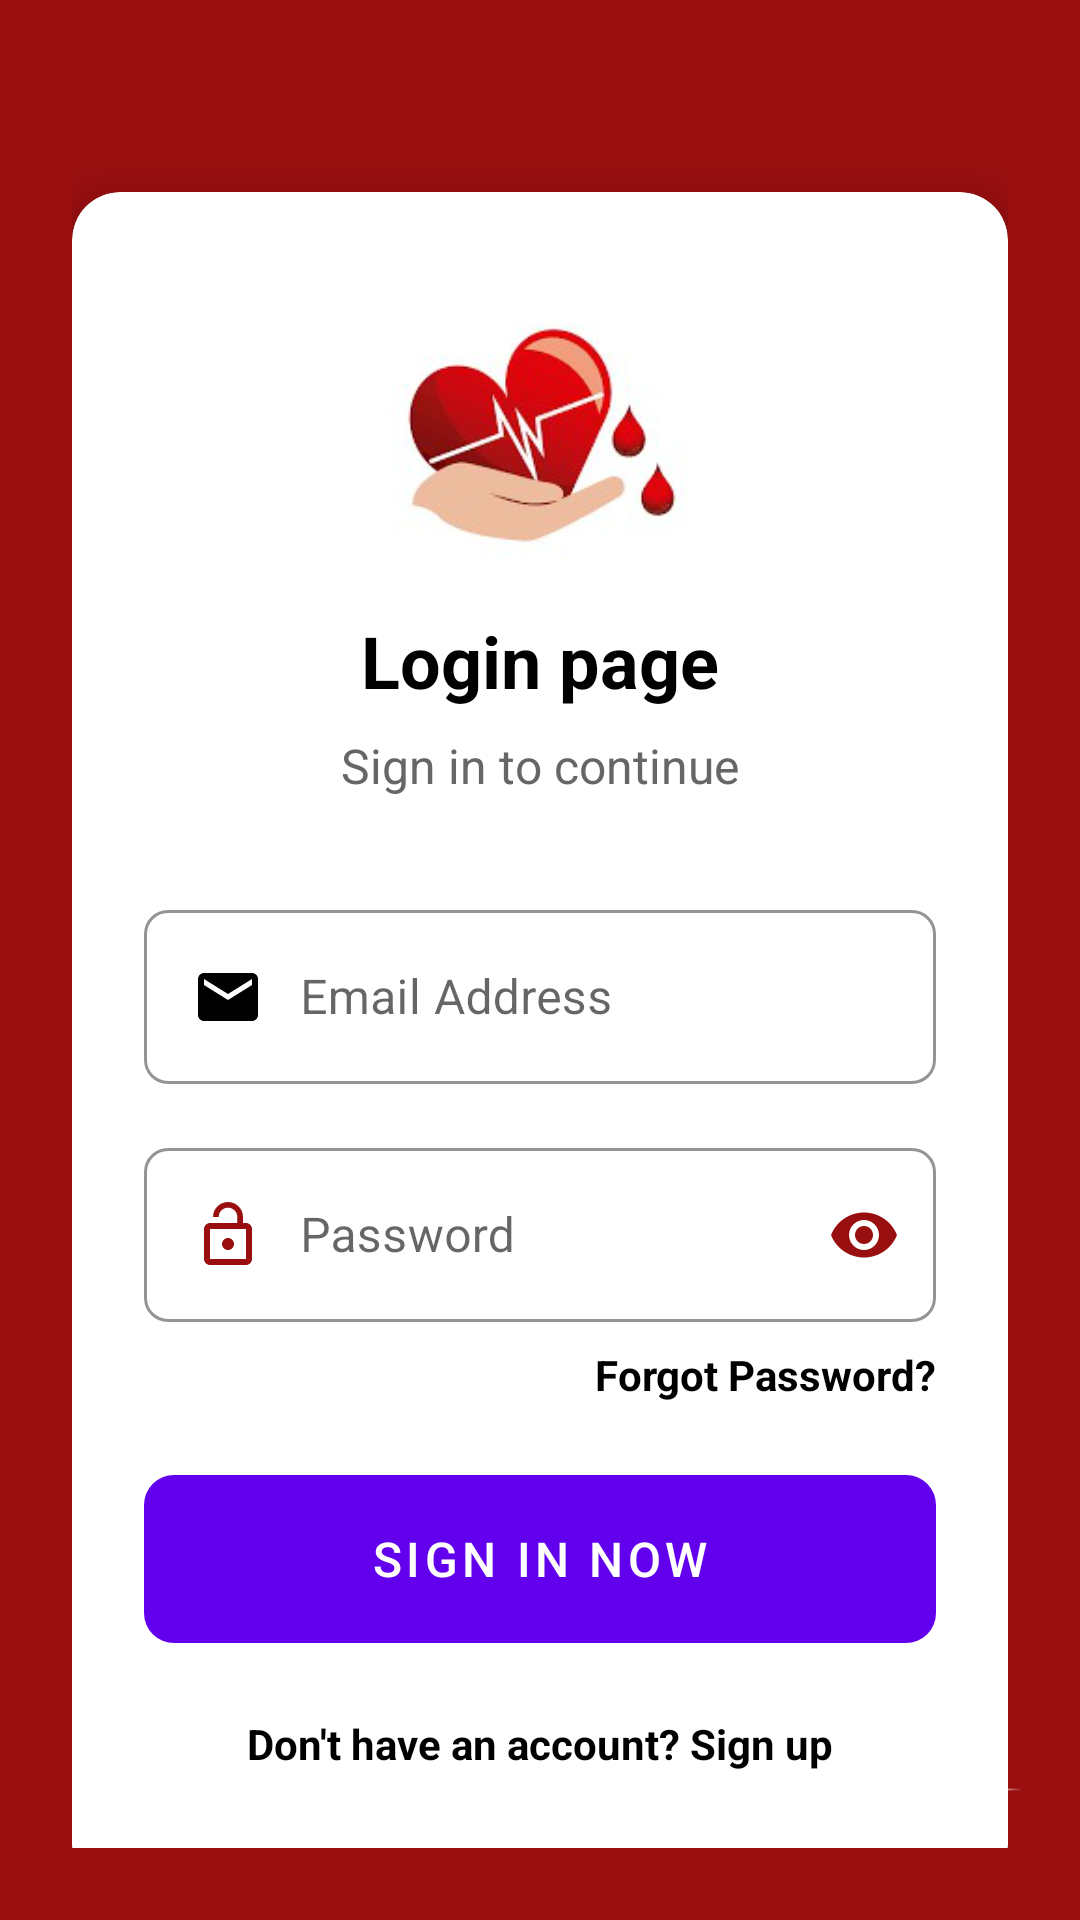

Android layout source for this screen:
<!-- AndroidManifest.xml: application theme Theme.BloodBank -->
<!-- res/layout/activity_login.xml -->
<?xml version="1.0" encoding="utf-8"?>
<androidx.constraintlayout.widget.ConstraintLayout xmlns:android="http://schemas.android.com/apk/res/android"
    xmlns:app="http://schemas.android.com/apk/res-auto"
    xmlns:tools="http://schemas.android.com/tools"
    android:layout_width="match_parent"
    android:layout_height="match_parent"
    android:background="@drawable/back"
    android:padding="24dp"
    tools:context=".LoginActivity">

    <androidx.cardview.widget.CardView
        android:layout_width="match_parent"
        android:layout_height="wrap_content"
        android:layout_marginTop="40dp"
        android:background="#fff"
        android:elevation="8dp"
        app:cardCornerRadius="16dp"
        app:cardElevation="8dp"
        app:layout_constraintTop_toTopOf="parent">

        <androidx.constraintlayout.widget.ConstraintLayout
            android:layout_width="match_parent"
            android:layout_height="wrap_content"
            android:padding="24dp">

            <ImageView
                android:id="@+id/logo"
                android:layout_width="100dp"
                android:layout_height="100dp"
                android:src="@drawable/logo"
                app:layout_constraintEnd_toEndOf="parent"
                app:layout_constraintStart_toStartOf="parent"
                app:layout_constraintTop_toTopOf="parent" />

            <TextView
                android:id="@+id/title"
                android:layout_width="wrap_content"
                android:layout_height="wrap_content"
                android:layout_marginTop="16dp"
                android:text="Login page"
                android:textColor="#000"
                android:textSize="24sp"
                android:textStyle="bold"
                app:layout_constraintEnd_toEndOf="parent"
                app:layout_constraintStart_toStartOf="parent"
                app:layout_constraintTop_toBottomOf="@id/logo" />

            <TextView
                android:id="@+id/subtitle"
                android:layout_width="wrap_content"
                android:layout_height="wrap_content"
                android:layout_marginTop="8dp"
                android:text="Sign in to continue"
                android:textColor="#666666"
                android:textSize="16sp"
                app:layout_constraintEnd_toEndOf="parent"
                app:layout_constraintStart_toStartOf="parent"
                app:layout_constraintTop_toBottomOf="@id/title" />

            <com.google.android.material.textfield.TextInputLayout
                android:id="@+id/emailLayout"
                android:layout_width="match_parent"
                android:layout_height="wrap_content"
                android:layout_marginTop="32dp"
                style="@style/Widget.MaterialComponents.TextInputLayout.OutlinedBox"
                app:boxStrokeColor="#990f10"
                app:boxCornerRadiusTopStart="8dp"
                app:boxCornerRadiusTopEnd="8dp"
                app:boxCornerRadiusBottomStart="8dp"
                app:boxCornerRadiusBottomEnd="8dp"
                app:layout_constraintTop_toBottomOf="@id/subtitle">

                <com.google.android.material.textfield.TextInputEditText
                    android:id="@+id/loginEmail"
                    android:layout_width="match_parent"
                    android:layout_height="wrap_content"
                    android:hint="Email Address"
                    android:inputType="textEmailAddress"
                    android:drawablePadding="12dp"
                    android:textColor="#000"
                    android:textSize="16sp"
                    android:textColorHint="#666"
                    android:drawableStart="@drawable/ic_email" />

            </com.google.android.material.textfield.TextInputLayout>

            <com.google.android.material.textfield.TextInputLayout
                android:id="@+id/passwordLayout"
                android:layout_width="match_parent"
                android:layout_height="wrap_content"
                android:layout_marginTop="16dp"
                style="@style/Widget.MaterialComponents.TextInputLayout.OutlinedBox"
                app:boxStrokeColor="#990f10"
                app:boxCornerRadiusTopStart="8dp"
                app:boxCornerRadiusTopEnd="8dp"
                app:boxCornerRadiusBottomStart="8dp"
                app:boxCornerRadiusBottomEnd="8dp"
                app:endIconMode="password_toggle"
                app:endIconTint="#990f10"
                app:layout_constraintTop_toBottomOf="@id/emailLayout">

                <com.google.android.material.textfield.TextInputEditText
                    android:id="@+id/loginPassword"
                    android:layout_width="match_parent"
                    android:layout_height="wrap_content"
                    android:hint="Password"
                    android:inputType="textPassword"
                    android:drawablePadding="12dp"
                    android:textColor="#000"
                    android:textSize="16sp"
                    android:textColorHint="#666"
                    android:drawableStart="@drawable/ic_lock" />

            </com.google.android.material.textfield.TextInputLayout>

            <TextView
                android:id="@+id/forgotPassword"
                android:layout_width="wrap_content"
                android:layout_height="wrap_content"
                android:layout_marginTop="8dp"
                android:text="Forgot Password?"
                android:textColor="#000"
                android:textStyle="bold"
                android:textSize="14sp"
                app:layout_constraintEnd_toEndOf="parent"
                app:layout_constraintTop_toBottomOf="@id/passwordLayout" />

            <com.google.android.material.button.MaterialButton
                android:id="@+id/loginButton"
                android:layout_width="match_parent"
                android:layout_height="56dp"
                android:layout_marginTop="24dp"
                android:text="SIGN IN NOW"
                android:textAllCaps="false"
                android:textColor="#FFF"
                android:textSize="16sp"
                android:background="@drawable/buttons_background"
                android:stateListAnimator="@null"
                app:cornerRadius="8dp"
                app:layout_constraintTop_toBottomOf="@id/forgotPassword" />

            <TextView
                android:id="@+id/backButton"
                android:layout_width="wrap_content"
                android:layout_height="wrap_content"
                android:layout_marginTop="24dp"
                android:layout_marginBottom="16dp"
                android:text="Don't have an account? Sign up"
                android:textColor="#000"
                android:textStyle="bold"
                android:textSize="14sp"
                app:layout_constraintBottom_toBottomOf="parent"
                app:layout_constraintEnd_toEndOf="parent"
                app:layout_constraintStart_toStartOf="parent"
                app:layout_constraintTop_toBottomOf="@id/loginButton" />

        </androidx.constraintlayout.widget.ConstraintLayout>
    </androidx.cardview.widget.CardView>

</androidx.constraintlayout.widget.ConstraintLayout>
<!-- resources referenced by this layout -->
<resources>
  <!-- drawable back: png bitmap (drawable, 57739 bytes) -->
  <!-- drawable buttons_background (drawable) -->
  <?xml version="1.0" encoding="utf-8"?>
  <shape xmlns:android="http://schemas.android.com/apk/res/android">
  
      <solid
          android:color="#990f10"/>
  
      <corners
          android:radius="10dp"/>
  
  </shape>
  <!-- drawable ic_email (drawable) -->
  <?xml version="1.0" encoding="utf-8"?>
  <vector xmlns:android="http://schemas.android.com/apk/res/android"
      android:width="24dp"
      android:height="24dp"
      android:viewportWidth="24"
      android:viewportHeight="24">
      <path
          android:fillColor="#000000"
          android:pathData="M20,4L4,4c-1.1,0 -1.99,0.9 -1.99,2L2,18c0,1.1 0.9,2 2,2h16c1.1,0 2,-0.9 2,-2L22,6c0,-1.1 -0.9,-2 -2,-2zM20,8l-8,5 -8,-5L4,6l8,5 8,-5v2z"/>
  </vector>
  <!-- drawable ic_lock (drawable) -->
  <vector android:height="24dp" android:tint="#990f10"
      android:viewportHeight="24" android:viewportWidth="24"
      android:width="24dp" xmlns:android="http://schemas.android.com/apk/res/android">
      <path android:fillColor="@android:color/white" android:pathData="M12,17c1.1,0 2,-0.9 2,-2s-0.9,-2 -2,-2 -2,0.9 -2,2 0.9,2 2,2zM18,8h-1L17,6c0,-2.76 -2.24,-5 -5,-5S7,3.24 7,6h1.9c0,-1.71 1.39,-3.1 3.1,-3.1 1.71,0 3.1,1.39 3.1,3.1v2L6,8c-1.1,0 -2,0.9 -2,2v10c0,1.1 0.9,2 2,2h12c1.1,0 2,-0.9 2,-2L20,10c0,-1.1 -0.9,-2 -2,-2zM18,20L6,20L6,10h12v10z"/>
  </vector>
  <!-- drawable logo: png bitmap (drawable, 26520 bytes) -->
  <style name="Theme.BloodBank" parent="Theme.MaterialComponents.DayNight.NoActionBar">
          
          <item name="colorPrimary">@color/purple_500</item>
          <item name="colorPrimaryVariant">@color/purple_700</item>
          <item name="colorOnPrimary">@color/white</item>
          
          <item name="colorSecondary">@color/teal_200</item>
          <item name="colorSecondaryVariant">@color/teal_700</item>
          <item name="colorOnSecondary">@color/black</item>
          
          <item name="android:statusBarColor">?attr/colorPrimaryVariant</item>
          
      </style>
  <color name="purple_500">#9C27B0</color>
  <color name="purple_700">#7B1FA2</color>
  <color name="white">#FFFFFF</color>
  <color name="teal_200">#80DEEA</color>
  <color name="teal_700">#00796B</color>
  <color name="black">#000000</color>
</resources>
